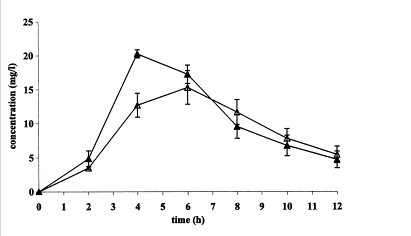

The table this chart was drawn from, first rows:
0.0200668, -0.0740877
1.992, 4.647
3.929, 20.09
5.978, 17.34
7.964, 9.566
9.953, 6.595
11.98, 4.882
